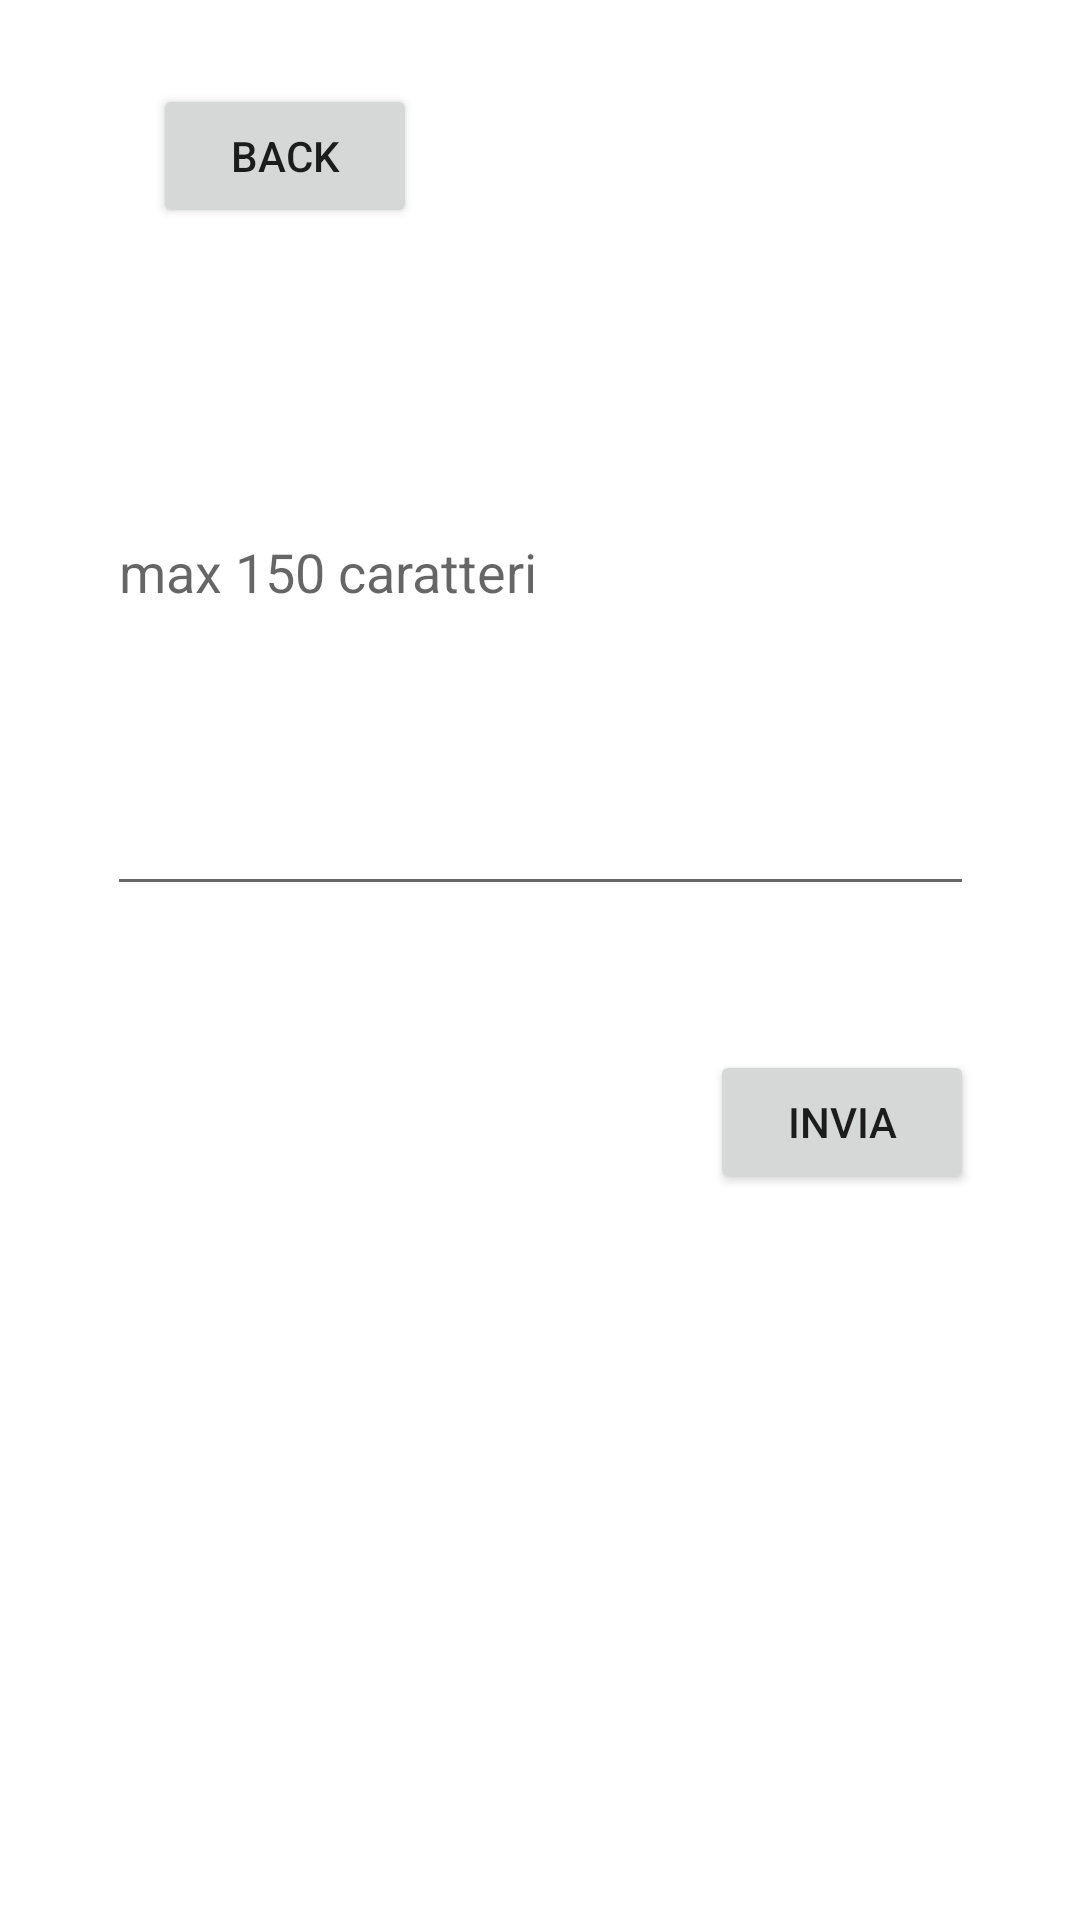

Write the Android layout XML for this screen, with the resource values it uses.
<!-- AndroidManifest.xml: application theme Theme.Accordo -->
<!-- res/layout/activity_scrivi_text.xml -->
<?xml version="1.0" encoding="utf-8"?>

<androidx.constraintlayout.widget.ConstraintLayout xmlns:android="http://schemas.android.com/apk/res/android"
    xmlns:app="http://schemas.android.com/apk/res-auto"
    xmlns:tools="http://schemas.android.com/tools"
    android:layout_width="match_parent"
    android:layout_height="match_parent"
    tools:context=".ScriviTextActivity">

    <EditText
        android:id="@+id/textdainviare"
        android:layout_width="289dp"
        android:layout_height="226dp"
        android:ems="10"
        android:hint="max 150 caratteri"
        android:inputType="textPersonName"
        app:layout_constraintEnd_toEndOf="parent"
        app:layout_constraintStart_toStartOf="parent"
        app:layout_constraintTop_toBottomOf="@+id/tornaacanaledascrivitext" />

    <TextView
        android:id="@+id/alert"
        android:layout_width="289dp"
        android:layout_height="48dp"
        app:layout_constraintEnd_toEndOf="@+id/textdainviare"
        app:layout_constraintStart_toStartOf="@+id/textdainviare"
        app:layout_constraintTop_toBottomOf="@+id/textdainviare" />

    <Button
        android:id="@+id/inviatextbutton"
        android:layout_width="wrap_content"
        android:layout_height="wrap_content"
        android:text="invia"
        app:layout_constraintEnd_toEndOf="@+id/textdainviare"
        app:layout_constraintTop_toBottomOf="@+id/alert" />

    <Button
        android:id="@+id/tornaacanaledascrivitext"
        android:layout_width="wrap_content"
        android:layout_height="wrap_content"
        android:layout_marginTop="28dp"
        android:text="Back"
        app:layout_constraintEnd_toEndOf="parent"
        app:layout_constraintHorizontal_bias="0.188"
        app:layout_constraintStart_toStartOf="parent"
        app:layout_constraintTop_toTopOf="parent" />
</androidx.constraintlayout.widget.ConstraintLayout>
<!-- resources referenced by this layout -->
<resources>
  <style name="Theme.Accordo" parent="Theme.MaterialComponents.DayNight.DarkActionBar">
          
          <item name="colorPrimary">@color/purple_500</item>
          <item name="colorPrimaryVariant">@color/purple_700</item>
          <item name="colorOnPrimary">@color/white</item>
          
          <item name="colorSecondary">@color/teal_200</item>
          <item name="colorSecondaryVariant">@color/teal_700</item>
          <item name="colorOnSecondary">@color/black</item>
          
          <item name="android:statusBarColor" tools:targetApi="l">?attr/colorPrimaryVariant</item>
          
      </style>
  <!-- not gathered from this repository: default colours our renderer supplied (Android Studio template values) -->
  <color name="purple_500">#FF6200EE</color>
  <color name="purple_700">#FF3700B3</color>
  <color name="teal_200">#FF03DAC5</color>
  <color name="teal_700">#FF018786</color>
  <color name="black">#FF000000</color>
  <color name="white">#FFFFFFFF</color>
</resources>
